Photos from the image-classification dataset "Dataset" in the GitHub repository daffakurnia11/Coffee-Beans-Defect-Classification. Its 2 classes are: defected, undefected.

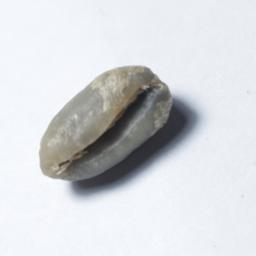
Label: defected

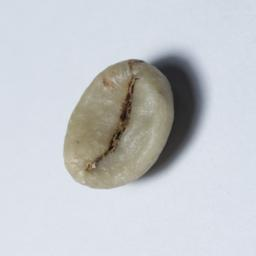
Label: undefected

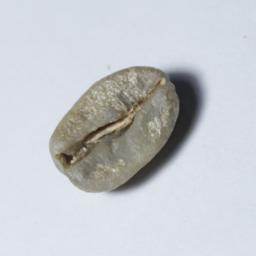
Label: undefected

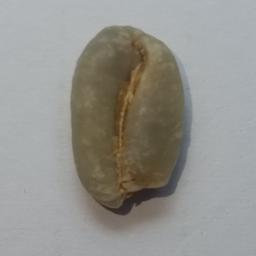
Label: defected

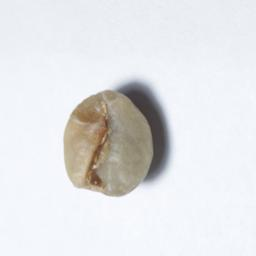
Label: defected

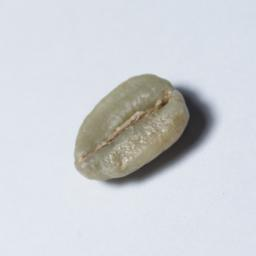
Label: undefected
